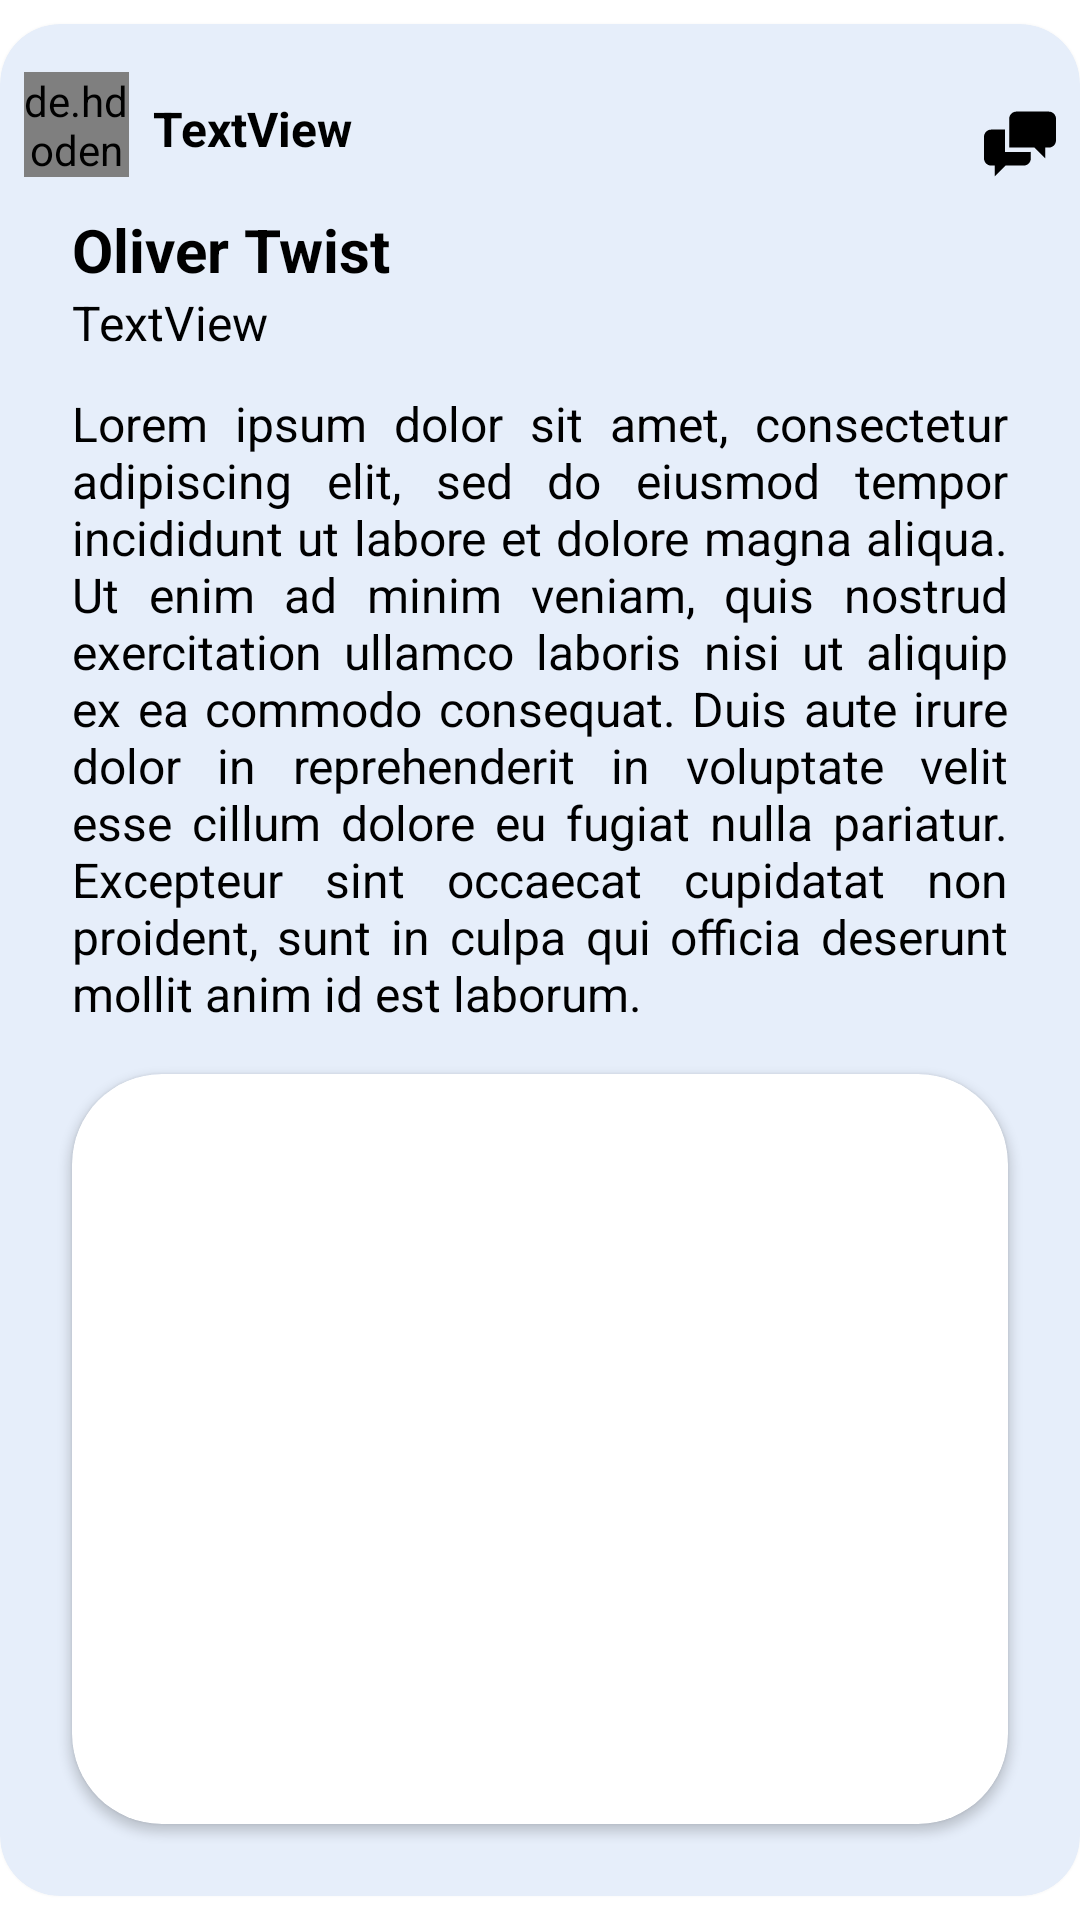

This screen was rendered from an Android layout file. Write that file and the resources it references.
<!-- AndroidManifest.xml: application theme Theme.BookMarket -->
<!-- res/layout/post_card.xml -->
<?xml version="1.0" encoding="utf-8"?>
<androidx.constraintlayout.widget.ConstraintLayout xmlns:android="http://schemas.android.com/apk/res/android"
    xmlns:app="http://schemas.android.com/apk/res-auto"
    xmlns:tools="http://schemas.android.com/tools"
    android:layout_width="match_parent"
    android:layout_height="wrap_content">

    <androidx.cardview.widget.CardView
        android:layout_width="0dp"
        android:layout_height="wrap_content"
        android:layout_marginTop="4dp"
        android:layout_marginBottom="4dp"
        app:cardBackgroundColor="#E6EEFA"
        app:cardCornerRadius="20dp"
        app:contentPaddingBottom="16dp"
        app:contentPaddingLeft="8dp"
        app:contentPaddingRight="8dp"
        app:contentPaddingTop="16dp"
        app:layout_constraintBottom_toBottomOf="parent"
        app:layout_constraintEnd_toEndOf="parent"
        app:layout_constraintStart_toStartOf="parent"
        app:layout_constraintTop_toTopOf="parent">

        <androidx.constraintlayout.widget.ConstraintLayout
            android:layout_width="match_parent"
            android:layout_height="wrap_content">

            <de.hdodenhof.circleimageview.CircleImageView
                android:id="@+id/profileImage"
                android:layout_width="35dp"
                android:elevation="1dp"
                android:layout_height="35dp"
                android:src="@drawable/profile_icon"
                android:visibility="invisible"
                app:civ_border_color="@color/black"
                app:civ_border_width="2dp"
                app:layout_constraintStart_toStartOf="parent"
                app:layout_constraintTop_toTopOf="parent" />

            <de.hdodenhof.circleimageview.CircleImageView
                android:id="@+id/dummyProfile"
                android:layout_width="35dp"
                android:layout_height="35dp"
                android:src="@drawable/profile_icon"
                app:civ_border_color="@color/black"
                app:civ_border_width="2dp"
                app:layout_constraintStart_toStartOf="parent"
                app:layout_constraintTop_toTopOf="parent" />


            <TextView
                android:id="@+id/username"
                android:layout_width="wrap_content"
                android:layout_height="wrap_content"
                android:layout_marginStart="8dp"
                android:layout_marginTop="8dp"
                android:text="TextView"
                android:textColor="#000000"
                android:textSize="16sp"
                android:textStyle="bold"
                app:layout_constraintStart_toEndOf="@+id/dummyProfile"
                app:layout_constraintTop_toTopOf="parent"
                tools:text="Anonymous Dawg" />

            <TextView
                android:id="@+id/bookTitle"
                android:layout_width="wrap_content"
                android:layout_height="wrap_content"
                android:layout_marginStart="16dp"
                android:layout_marginTop="16dp"
                android:text="Oliver Twist"
                android:textColor="#000000"
                android:textSize="20sp"
                android:textStyle="bold"
                app:layout_constraintStart_toStartOf="@+id/profileImage"
                app:layout_constraintTop_toBottomOf="@+id/username" />

            <TextView
                android:id="@+id/bookAuthor"
                android:layout_width="wrap_content"
                android:layout_height="wrap_content"
                android:layout_marginStart="16dp"
                android:text="TextView"
                android:textColor="#000000"
                android:textSize="16sp"
                app:layout_constraintStart_toStartOf="parent"
                app:layout_constraintTop_toBottomOf="@+id/bookTitle"
                tools:text="Charles Dickens" />

            <TextView
                android:id="@+id/bookDescription"
                android:layout_width="0dp"
                android:layout_height="wrap_content"
                android:layout_marginStart="16dp"
                android:layout_marginTop="12dp"
                android:layout_marginEnd="16dp"
                android:justificationMode="inter_word"
                android:text="Lorem ipsum dolor sit amet, consectetur adipiscing elit, sed do eiusmod tempor incididunt ut labore et dolore magna aliqua. Ut enim ad minim veniam, quis nostrud exercitation ullamco laboris nisi ut aliquip ex ea commodo consequat. Duis aute irure dolor in reprehenderit in voluptate velit esse cillum dolore eu fugiat nulla pariatur. Excepteur sint occaecat cupidatat non proident, sunt in culpa qui officia deserunt mollit anim id est laborum."
                android:textColor="#000000"
                android:textSize="16sp"
                app:layout_constraintEnd_toEndOf="parent"
                app:layout_constraintStart_toStartOf="parent"
                app:layout_constraintTop_toBottomOf="@+id/bookAuthor" />

            <androidx.cardview.widget.CardView
                android:layout_width="match_parent"
                android:layout_height="wrap_content"
                android:layout_marginStart="16dp"
                android:layout_marginTop="16dp"
                android:layout_marginEnd="16dp"
                android:layout_marginBottom="8dp"
                app:cardCornerRadius="30dp"
                app:layout_constraintBottom_toBottomOf="parent"
                app:layout_constraintEnd_toEndOf="parent"
                app:layout_constraintStart_toStartOf="parent"
                app:layout_constraintTop_toBottomOf="@+id/bookDescription">

                <ImageView
                    android:id="@+id/bookImage"
                    android:layout_width="match_parent"
                    android:layout_height="250dp"
                    android:scaleType="centerCrop"
                    tools:srcCompat="@tools:sample/backgrounds/scenic" />
            </androidx.cardview.widget.CardView>

            <Button
                android:id="@+id/chatButton"
                android:layout_width="70dp"
                android:layout_height="wrap_content"
                android:background="@color/fui_transparent"
                android:contentDescription="chat"
                android:drawableEnd="@drawable/chat_icon"
                app:layout_constraintEnd_toStartOf="@+id/deleteButton"
                app:layout_constraintTop_toTopOf="parent" />

            <Button
                android:id="@+id/deleteButton"
                android:layout_width="70dp"
                android:visibility="gone"
                android:layout_height="wrap_content"
                android:background="@color/fui_transparent"
                android:contentDescription="chat"
                android:drawableEnd="@drawable/delete"
                app:layout_constraintEnd_toEndOf="parent"
                app:layout_constraintTop_toTopOf="parent" />

        </androidx.constraintlayout.widget.ConstraintLayout>

    </androidx.cardview.widget.CardView>

</androidx.constraintlayout.widget.ConstraintLayout>
<!-- resources referenced by this layout -->
<resources>
  <!-- drawable chat_icon (drawable) -->
  <vector android:height="24dp" android:viewportHeight="20"
      android:viewportWidth="20" android:width="24dp" xmlns:android="http://schemas.android.com/apk/res/android">
      <path android:fillColor="#FF000000" android:pathData="M5.8,12.2V6H2C0.9,6 0,6.9 0,8v6c0,1.1 0.9,2 2,2h1v3l3,-3h5c1.1,0 2,-0.9 2,-2v-1.82a0.943,0.943 0,0 1,-0.2 0.021h-7V12.2zM18,1H9c-1.1,0 -2,0.9 -2,2v8h7l3,3v-3h1c1.1,0 2,-0.899 2,-2V3c0,-1.1 -0.9,-2 -2,-2z"/>
  </vector>
  <!-- drawable delete (drawable) -->
  <vector android:height="24dp" android:viewportHeight="48"
      android:viewportWidth="48" android:width="24dp" xmlns:android="http://schemas.android.com/apk/res/android">
      <path android:fillColor="#FF000000" android:pathData="M12,38c0,2.21 1.79,4 4,4h16c2.21,0 4,-1.79 4,-4V14H12v24zM38,8h-7l-2,-2H19l-2,2h-7v4h28V8z"/>
  </vector>
  <!-- drawable profile_icon (drawable) -->
  <vector xmlns:android="http://schemas.android.com/apk/res/android"
      android:width="24dp"
      android:height="24dp"
      android:viewportWidth="24"
      android:viewportHeight="24">
    <path
        android:fillColor="@color/white"
        android:pathData="M12,11a4,4 0,1 0,-4 -4,4 4,0 0,0 4,4zM18,21a1,1 0,0 0,1 -1,7 7,0 0,0 -14,0 1,1 0,0 0,1 1z"/>
  </vector>
  <style name="Theme.BookMarket" parent="Theme.MaterialComponents.DayNight.DarkActionBar">
          
          <item name="colorPrimary">#C2D8ED</item>
          <item name="colorPrimaryVariant">@color/purple_700</item>
          <item name="colorOnPrimary">@color/white</item>
          
          <item name="colorSecondary">@color/teal_200</item>
          <item name="colorSecondaryVariant">@color/teal_700</item>
          <item name="colorOnSecondary">@color/black</item>
          
          <item name="android:statusBarColor">#C2D8ED</item>
          <item name="android:navigationBarColor">#C2D8ED</item>
          
      </style>
  <!-- not gathered from this repository: default colours our renderer supplied (Android Studio template values) -->
  <color name="purple_700">#FF3700B3</color>
  <color name="teal_200">#FF03DAC5</color>
  <color name="teal_700">#FF018786</color>
  <color name="black">#FF000000</color>
  <color name="white">#FFFFFFFF</color>
</resources>
